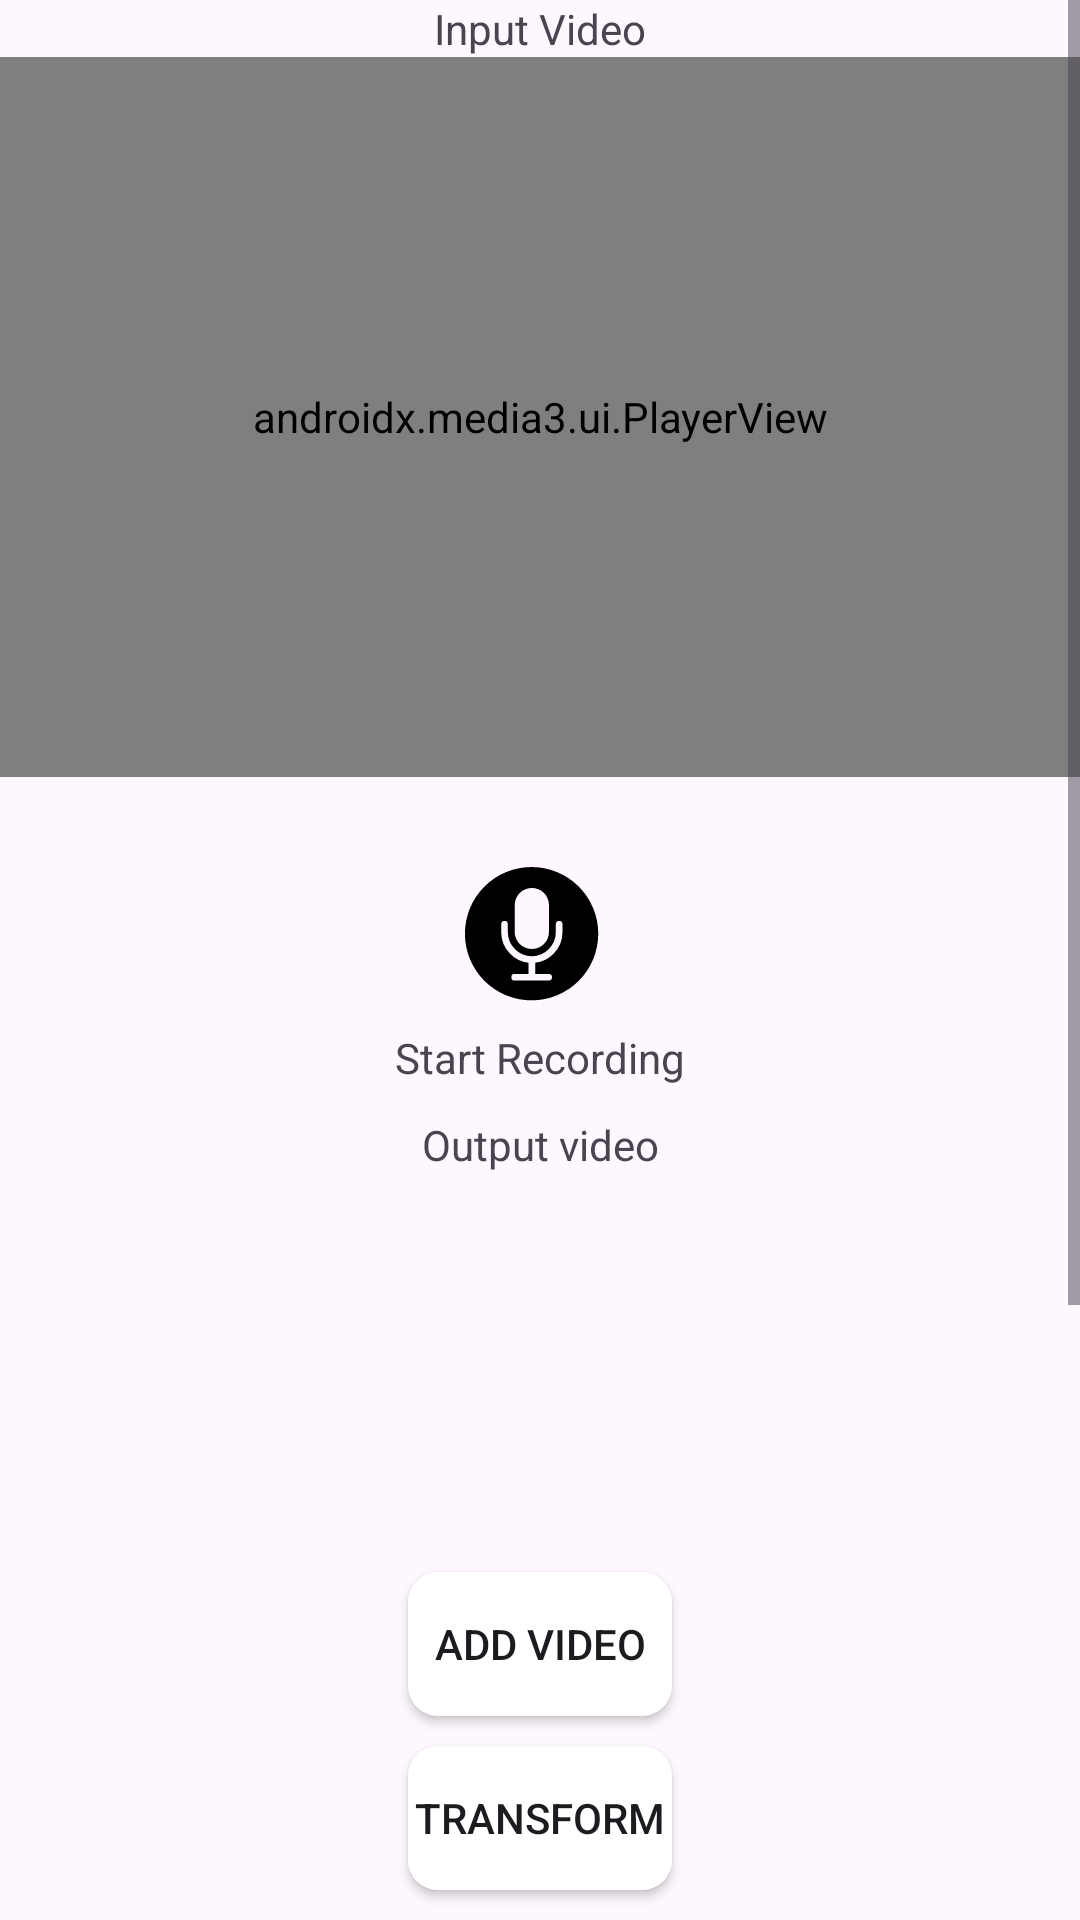

Write the Android layout XML for this screen, with the resource values it uses.
<!-- AndroidManifest.xml: application theme Theme.Media3 -->
<!-- res/layout/activity_voice_over.xml -->
<?xml version="1.0" encoding="utf-8"?>
<androidx.constraintlayout.widget.ConstraintLayout xmlns:android="http://schemas.android.com/apk/res/android"
    xmlns:app="http://schemas.android.com/apk/res-auto"
    xmlns:tools="http://schemas.android.com/tools"
    android:id="@+id/main"
    android:layout_width="match_parent"
    android:layout_height="match_parent"
    tools:context=".activities.VoiceOverActivity">


    <ScrollView
        android:layout_width="match_parent"
        android:layout_height="0dp"
        app:layout_constraintBottom_toTopOf="@+id/addVideoBtn"
        app:layout_constraintTop_toTopOf="parent">

        <androidx.constraintlayout.widget.ConstraintLayout
            android:layout_width="match_parent"
            android:layout_height="wrap_content">


            <TextView
                android:id="@+id/textView17"
                android:layout_width="wrap_content"
                android:layout_height="wrap_content"
                android:text="@string/input_video"
                app:layout_constraintEnd_toEndOf="parent"
                app:layout_constraintStart_toStartOf="parent"
                app:layout_constraintTop_toTopOf="parent" />


            <androidx.media3.ui.PlayerView
                android:id="@+id/inputPlayerView"
                android:layout_width="match_parent"
                android:layout_height="240dp"
                app:layout_constraintTop_toBottomOf="@+id/textView17"
                app:resize_mode="fit"
                app:show_buffering="when_playing" />

            <ImageButton
                android:id="@+id/recordBtn"
                android:layout_width="64dp"
                android:layout_height="64dp"
                android:layout_marginTop="20dp"
                android:background="@android:color/transparent"
                android:contentDescription="@string/record_voice_over"
                android:scaleType="centerInside"
                android:src="@drawable/ic_mic"
                app:layout_constraintEnd_toEndOf="parent"
                app:layout_constraintStart_toStartOf="parent"
                app:layout_constraintTop_toBottomOf="@+id/inputPlayerView" />

            <TextView
                android:id="@+id/startOrStopRecording"
                android:layout_width="wrap_content"
                android:layout_height="wrap_content"
                android:text="@string/start_recording"
                app:layout_constraintEnd_toEndOf="@+id/recordBtn"
                app:layout_constraintStart_toStartOf="@+id/recordBtn"
                app:layout_constraintTop_toBottomOf="@+id/recordBtn" />


            <TextView
                android:id="@+id/textView18"
                android:layout_width="wrap_content"
                android:layout_height="wrap_content"
                android:layout_marginTop="10dp"
                android:text="@string/output_video"
                app:layout_constraintEnd_toEndOf="parent"
                app:layout_constraintStart_toStartOf="parent"
                app:layout_constraintTop_toBottomOf="@+id/startOrStopRecording" />


            <androidx.media3.ui.PlayerView
                android:id="@+id/outputPlayerView"
                android:layout_width="match_parent"
                android:layout_height="240dp"
                android:visibility="invisible"
                app:layout_constraintTop_toBottomOf="@+id/textView18"
                app:resize_mode="fit"
                app:show_buffering="when_playing" />

            <ProgressBar
                android:id="@+id/progressBar"
                android:layout_width="wrap_content"
                android:layout_height="wrap_content"
                android:visibility="gone"
                app:layout_constraintBottom_toBottomOf="@+id/outputPlayerView"
                app:layout_constraintEnd_toEndOf="@+id/outputPlayerView"
                app:layout_constraintStart_toStartOf="@+id/outputPlayerView"
                app:layout_constraintTop_toBottomOf="@+id/textView18" />

        </androidx.constraintlayout.widget.ConstraintLayout>
    </ScrollView>



    <Button
        android:id="@+id/tranformBtn"
        android:layout_width="wrap_content"
        android:layout_height="wrap_content"
        android:background="@drawable/button_layout"
        android:text="Transform"
        android:layout_marginBottom="10dp"
        app:layout_constraintBottom_toBottomOf="parent"
        app:layout_constraintEnd_toEndOf="parent"
        app:layout_constraintStart_toStartOf="parent" />


    <Button
        android:id="@+id/addVideoBtn"
        android:layout_width="wrap_content"
        android:layout_height="wrap_content"
        android:background="@drawable/button_layout"
        android:text="Add video"
        android:layout_marginBottom="10dp"
        app:layout_constraintBottom_toTopOf="@+id/tranformBtn"
        app:layout_constraintEnd_toEndOf="parent"
        app:layout_constraintStart_toStartOf="parent" />


</androidx.constraintlayout.widget.ConstraintLayout>
<!-- resources referenced by this layout -->
<resources>
  <!-- drawable button_layout (drawable) -->
  <?xml version="1.0" encoding="utf-8"?>
  <shape xmlns:android="http://schemas.android.com/apk/res/android"
      android:shape="rectangle">
  
      
  
      <solid android:color="@color/white"/>
  
      <corners android:radius="10dp" />
  
  </shape>
  <!-- drawable ic_mic (drawable) -->
  <vector xmlns:android="http://schemas.android.com/apk/res/android" android:height="64dp" android:viewportHeight="22.8" android:viewportWidth="22.8" android:width="64dp">
        
      <path android:fillColor="#000000" android:pathData="M18.317,11.483A7.917,7.917 0,1 1,10.4 3.566a7.917,7.917 0,0 1,7.917 7.917zM14.07,10.343a0.396,0.396 0,0 0,-0.791 0v0.921a2.901,2.901 0,0 1,-0.84 2.049,2.801 2.801,0 0,1 -4.019,0 2.902,2.902 0,0 1,-0.84 -2.049v-0.922a0.396,0.396 0,0 0,-0.791 0v0.922a3.69,3.69 0,0 0,1.067 2.605,3.596 3.596,0 0,0 2.178,1.064v1.325L8.413,16.258a0.396,0.396 0,1 0,0 0.791h4.034a0.396,0.396 0,0 0,0 -0.791L10.825,16.258v-1.325a3.596,3.596 0,0 0,2.178 -1.064,3.69 3.69,0 0,0 1.067,-2.605zM8.391,11.265a1.975,1.975 0,0 0,0.16 0.788,2.034 2.034,0 0,0 1.087,1.085 2,2 0,0 0,0.796 0.16,1.968 1.968,0 0,0 0.792,-0.16 2.092,2.092 0,0 0,0.645 -0.436,2.034 2.034,0 0,0 0.589,-1.438l0.008,-3.157a2.043,2.043 0,0 0,-0.157 -0.798,2.034 2.034,0 0,0 -1.077,-1.093 1.969,1.969 0,0 0,-0.792 -0.16,1.996 1.996,0 0,0 -0.796,0.16A2.064,2.064 0,0 0,8.552 7.31a1.997,1.997 0,0 0,-0.161 0.797z"/>
      
  </vector>
  <string name="input_video">Input Video</string>
  <string name="output_video">Output video</string>
  <string name="record_voice_over">Record Voice-over</string>
  <string name="start_recording">Start Recording</string>
  <style name="Theme.Media3" parent="Base.Theme.Media3" />
  <style name="Base.Theme.Media3" parent="Theme.Material3.DayNight.NoActionBar">
          
          
          <item name="android:statusBarColor">@color/black</item>
  
      </style>
  <!-- not gathered from this repository: default colours our renderer supplied (Android Studio template values) -->
  <color name="black">#FF000000</color>
  <color name="white">#FFFFFFFF</color>
</resources>
